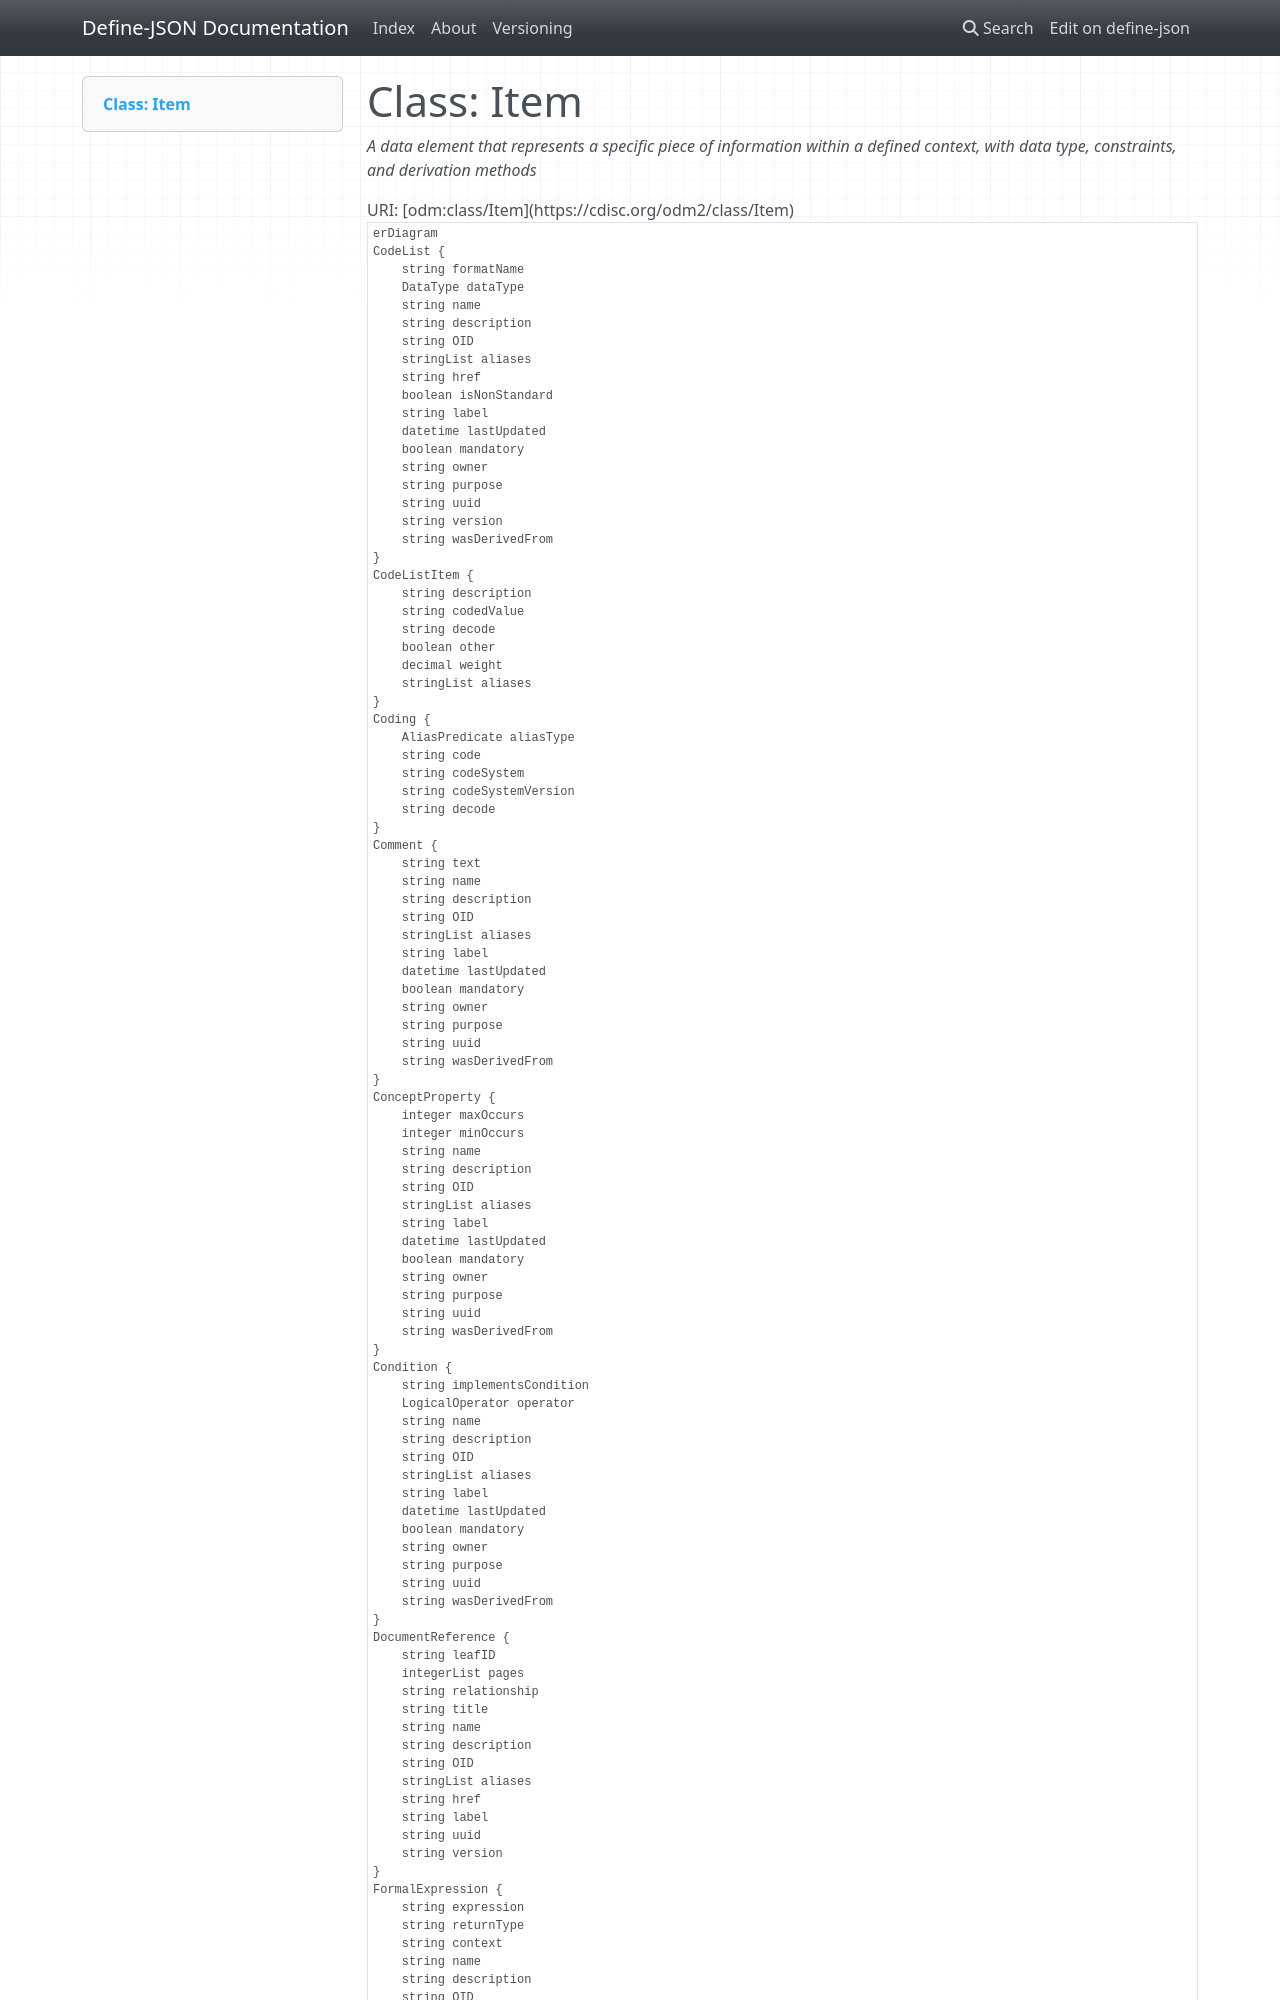

repository: TeMeta/define-json · page: classes/Item/index.html · generator: mkdocs



# Class: Item 


_A data element that represents a specific piece of information within a defined context, with data type, constraints, and derivation methods_





URI: [odm:class/Item](https://cdisc.org/odm2/class/Item)


```mermaid
erDiagram
Item {
    DataType dataType  
    integer length  
    string role  
    boolean hasNoData  
    string crfCompletionInstructions  
    string cdiscNotes  
    string implementationNotes  
    string preSpecifiedValue  
    integer decimalDigits  
    string displayFormat  
    integer significantDigits  
    string OID  
    string uuid  
    string name  
    string description  
    string label  
    stringList aliases  
    boolean mandatory  
    string purpose  
    datetime lastUpdated  
    string owner  
    string wasDerivedFrom  
}
SiteOrSponsorComment {
    string text  
    OriginSource sourceType  
    string source  
    string OID  
    string uuid  
    string name  
    string description  
    string label  
    stringList aliases  
    boolean mandatory  
    string purpose  
    datetime lastUpdated  
    string owner  
    string wasDerivedFrom  
}
Comment {
    string text  
    string OID  
    string uuid  
    string name  
    string description  
    string label  
    stringList aliases  
    boolean mandatory  
    string purpose  
    datetime lastUpdated  
    string owner  
    string wasDerivedFrom  
}
Coding {
    string code  
    string decode  
    string codeSystem  
    string codeSystemVersion  
    AliasPredicate aliasType  
}
Condition {
    string implementsCondition  
    LogicalOperator operator  
    string OID  
    string uuid  
    string name  
    string description  
    string label  
    stringList aliases  
    boolean mandatory  
    string purpose  
    datetime lastUpdated  
    string owner  
    string wasDerivedFrom  
}
FormalExpression {
    string context  
    string expression  
    string returnType  
    string OID  
    string uuid  
    string name  
    string description  
    string label  
    stringList aliases  
}
RangeCheck {
    Comparator comparator  
    stringList checkValues  
    string item  
    SoftHard softHard  
    LogicalOperator operator  
}
CodeList {
    DataType dataType  
    string formatName  
    string version  
    string href  
    boolean isNonStandard  
    string OID  
    string uuid  
    string name  
    string description  
    string label  
    stringList aliases  
    boolean mandatory  
    string purpose  
    datetime lastUpdated  
    string owner  
    string wasDerivedFrom  
}
Standard {
    StandardName name  
    StandardType type  
    PublishingSet publishingSet  
    string version  
    StandardStatus status  
    string OID  
    string uuid  
    string description  
    string label  
    stringList aliases  
}
Resource {
    string resourceType  
    string attribute  
    string version  
    string href  
    string OID  
    string uuid  
    string name  
    string description  
    string label  
    stringList aliases  
}
CodeListItem {
    string codedValue  
    string decode  
    string description  
    stringList aliases  
    decimal weight  
    boolean other  
}
ConceptProperty {
    integer minOccurs  
    integer maxOccurs  
    string OID  
    string uuid  
    string name  
    string description  
    string label  
    stringList aliases  
    boolean mandatory  
    string purpose  
    datetime lastUpdated  
    string owner  
    string wasDerivedFrom  
}
Origin {
    OriginType type  
    OriginSource source  
}
DocumentReference {
    string title  
    string leafID  
    integerList pages  
    string relationship  
    string version  
    string href  
    string OID  
    string uuid  
    string name  
    string description  
    string label  
    stringList aliases  
}
SourceItem {
    stringList resource  
}
WhereClause {
    string OID  
    string uuid  
    string name  
    string description  
    string label  
    stringList aliases  
    boolean mandatory  
    string purpose  
    datetime lastUpdated  
    string owner  
    string wasDerivedFrom  
}
Method {
    MethodType type  
    string OID  
    string uuid  
    string name  
    string description  
    string label  
    stringList aliases  
    boolean mandatory  
    string purpose  
    datetime lastUpdated  
    string owner  
    string wasDerivedFrom  
}
ReifiedConcept {
    string version  
    string href  
    string OID  
    string uuid  
    string name  
    string description  
    string label  
    stringList aliases  
    boolean mandatory  
    string purpose  
    datetime lastUpdated  
    string owner  
    string wasDerivedFrom  
}

Item ||--|o CodeList : "codeList"
Item ||--|o Method : "method"
Item ||--}o RangeCheck : "rangeChecks"
Item ||--}o WhereClause : "applicableWhen"
Item ||--|o Origin : "origin"
Item ||--|o ConceptProperty : "conceptProperty"
Item ||--|o CodeList : "roleCodeList"
Item ||--|o Condition : "collectionExceptionCondition"
Item ||--}o Coding : "coding"
Item ||--}o Comment : "comments"
Item ||--}o SiteOrSponsorComment : "siteOrSponsorComments"
SiteOrSponsorComment ||--}o Coding : "coding"
SiteOrSponsorComment ||--}o Comment : "comments"
SiteOrSponsorComment ||--}o SiteOrSponsorComment : "siteOrSponsorComments"
Comment ||--}o DocumentReference : "documents"
Comment ||--}o Coding : "coding"
Comment ||--}o Comment : "comments"
Comment ||--}o SiteOrSponsorComment : "siteOrSponsorComments"
Condition ||--}o RangeCheck : "rangeChecks"
Condition ||--}o FormalExpression : "expressions"
Condition ||--}o Condition : "conditions"
Condition ||--}o Coding : "coding"
Condition ||--}o Comment : "comments"
Condition ||--}o SiteOrSponsorComment : "siteOrSponsorComments"
FormalExpression ||--}o Parameter : "parameters"
FormalExpression ||--|o ReturnValue : "returnValue"
FormalExpression ||--}o Resource : "externalCodeLibs"
FormalExpression ||--}o Coding : "coding"
RangeCheck ||--}o FormalExpression : "expressions"
CodeList ||--}o CodeListItem : "codeListItems"
CodeList ||--|o Resource : "externalCodeList"
CodeList ||--|o Standard : "standard"
CodeList ||--}o Coding : "coding"
CodeList ||--}o Comment : "comments"
CodeList ||--}o SiteOrSponsorComment : "siteOrSponsorComments"
Standard ||--}o Coding : "coding"
Resource ||--}o FormalExpression : "selection"
Resource ||--}o Coding : "coding"
CodeListItem ||--|o Coding : "coding"
ConceptProperty ||--|o CodeList : "codeList"
ConceptProperty ||--}o Coding : "coding"
ConceptProperty ||--}o Comment : "comments"
ConceptProperty ||--}o SiteOrSponsorComment : "siteOrSponsorComments"
Origin ||--}o SourceItem : "sourceItems"
Origin ||--}o DocumentReference : "documents"
DocumentReference ||--}o Coding : "coding"
SourceItem ||--|o Item : "item"
SourceItem ||--}o DocumentReference : "document"
SourceItem ||--}o Coding : "coding"
WhereClause ||--}o Condition : "conditions"
WhereClause ||--}o Coding : "coding"
WhereClause ||--}o Comment : "comments"
WhereClause ||--}o SiteOrSponsorComment : "siteOrSponsorComments"
Method ||--}o FormalExpression : "expressions"
Method ||--}o DocumentReference : "documents"
Method ||--|o ReifiedConcept : "implementsConcept"
Method ||--}o Coding : "coding"
Method ||--}o Comment : "comments"
Method ||--}o SiteOrSponsorComment : "siteOrSponsorComments"
ReifiedConcept ||--}o ConceptProperty : "properties"
ReifiedConcept ||--}o Coding : "coding"
ReifiedConcept ||--}o Comment : "comments"
ReifiedConcept ||--}o SiteOrSponsorComment : "siteOrSponsorComments"

```
